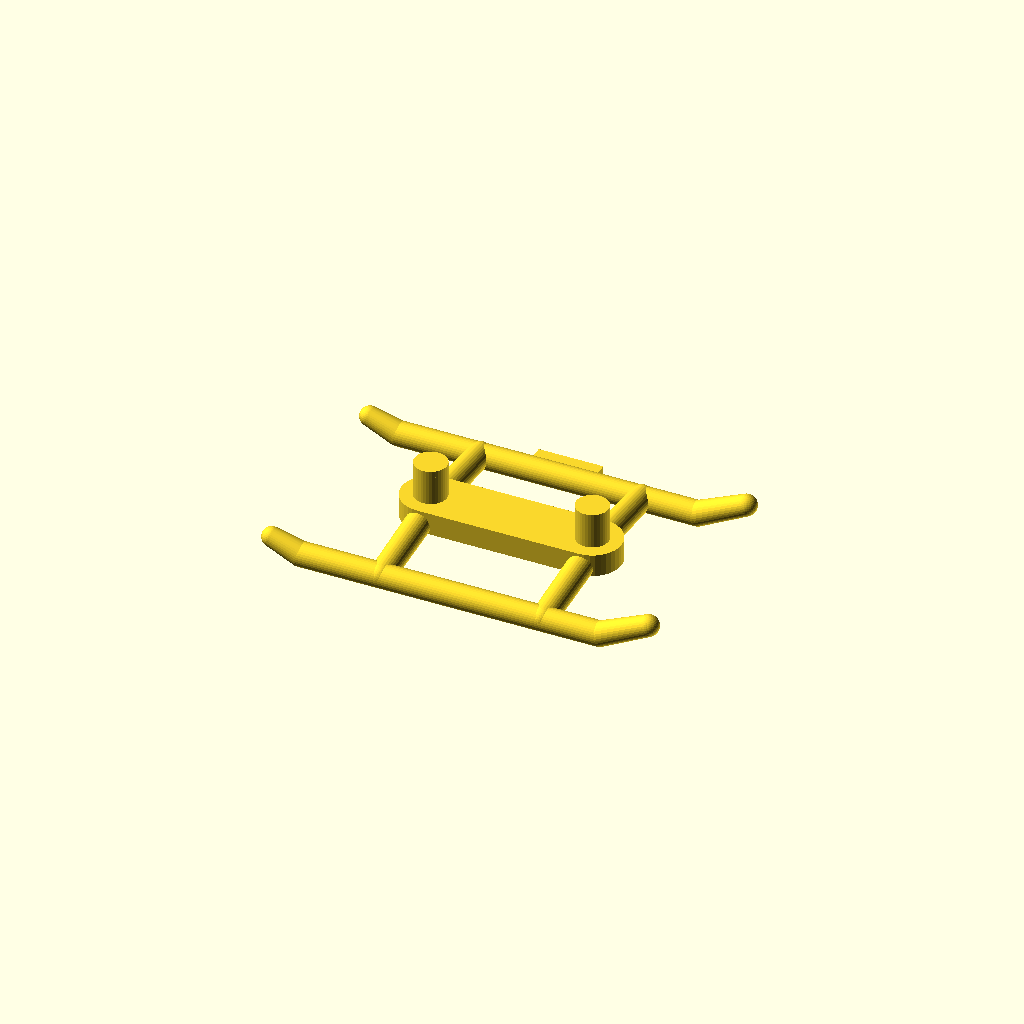
Cell 1: rendered with the file's own defaults.
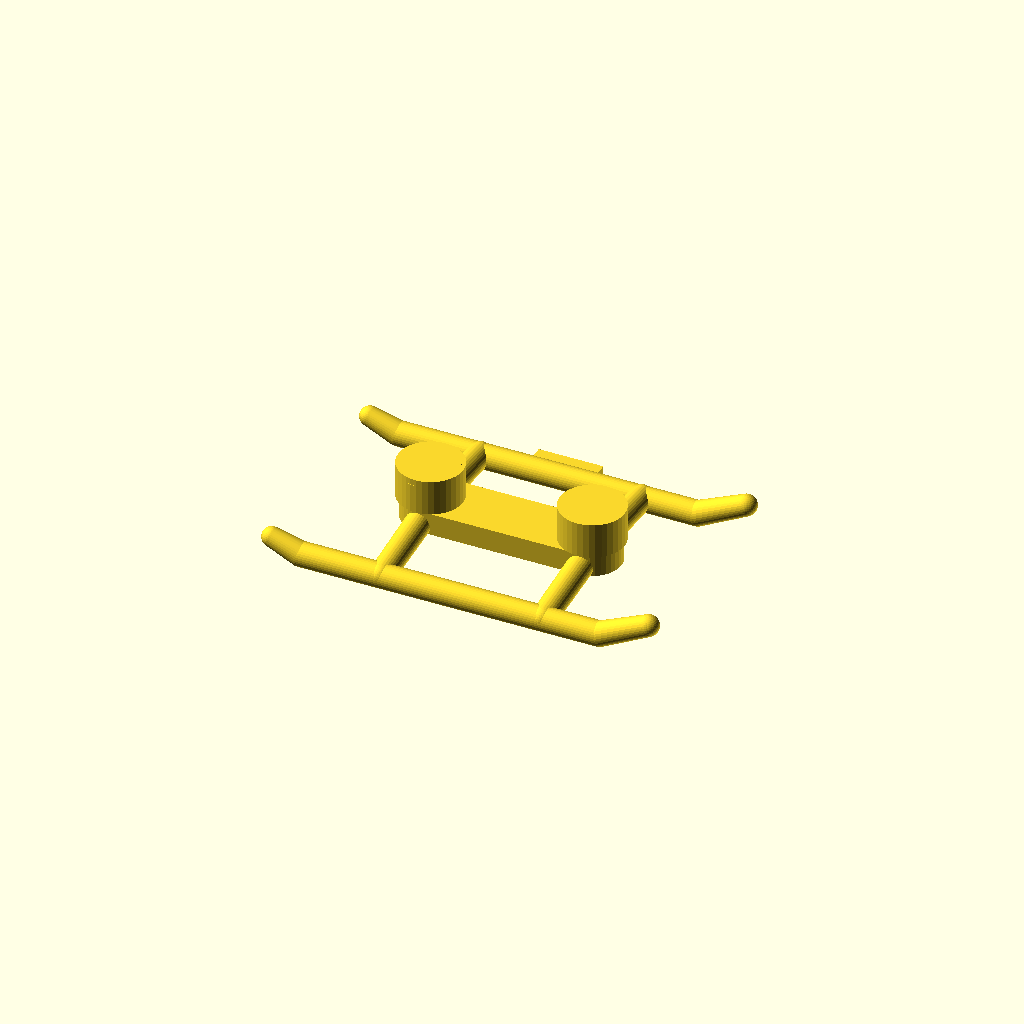
Cell 2: the same model with pin_d = 4.
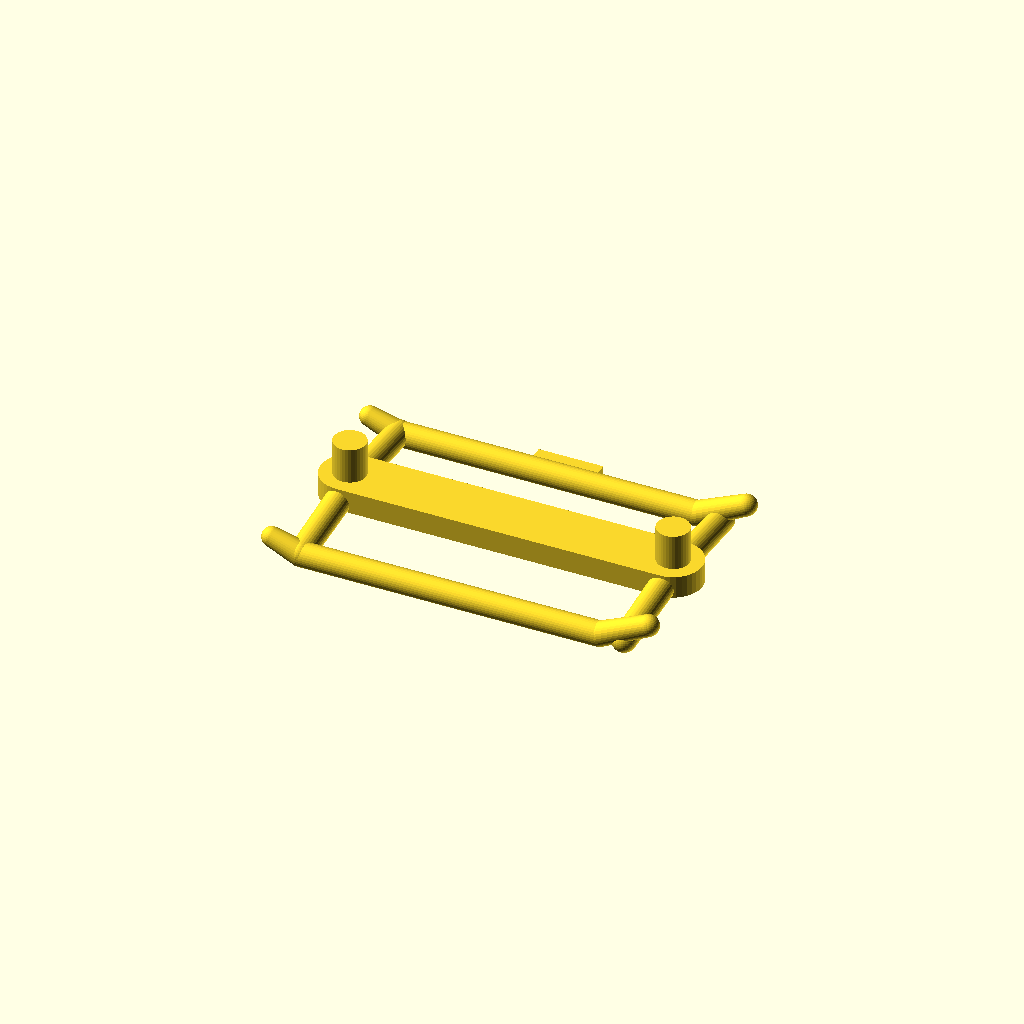
Cell 3 — pin_pitch set to 20, the other parameters unchanged.
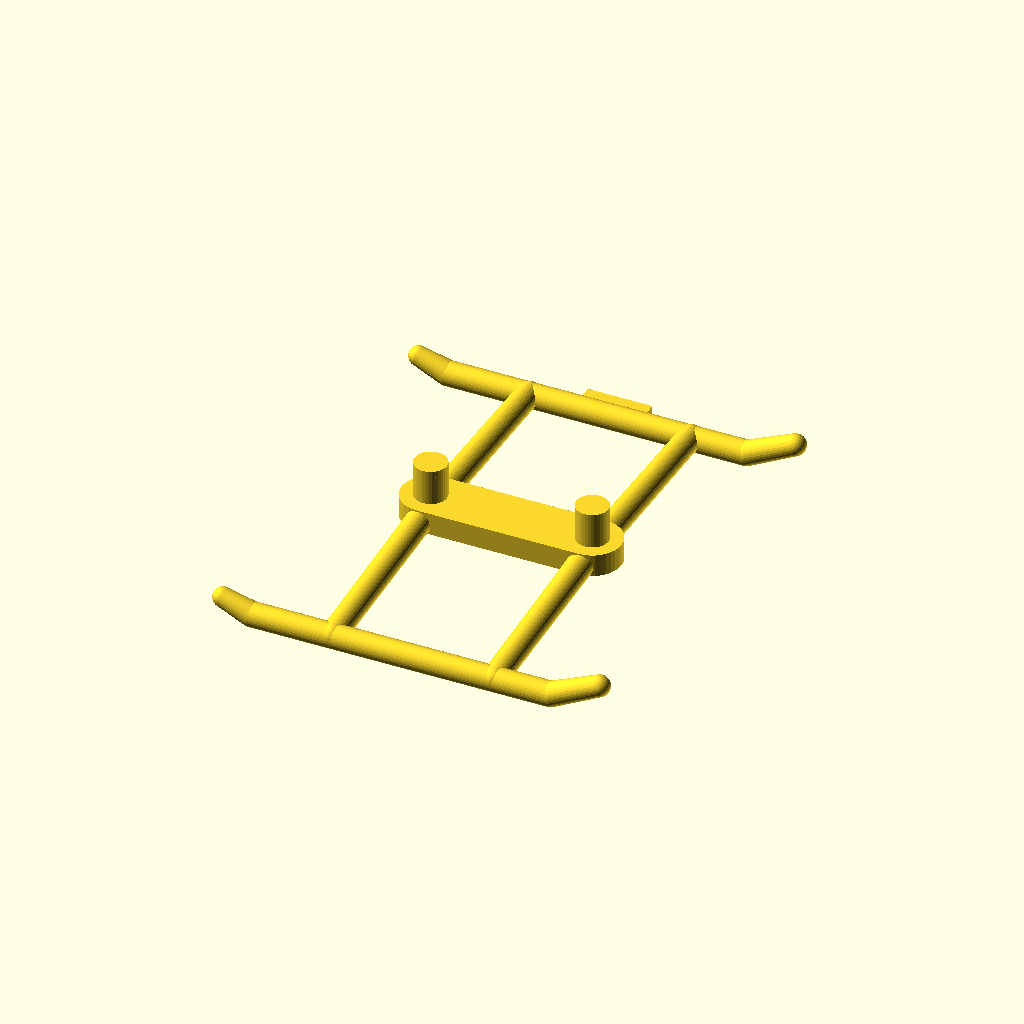
Cell 4 — skid_span set to 26, the other parameters unchanged.
One fixed orthographic camera (rotation 55°, 0°, 25°; colour scheme Cornfield) for every cell.
The OpenSCAD source (models/modular_chopper/04_modular_skids.scad):
// ====================================================================
// Modular Chopper Undercarriage (Skids & Wheeled Taxi Gear)
// Precision modular landing gear interchangeable system.
//
// Engineering Specifications:
// - Standardized Dual Chassis Mounting Pins (2.0mm dia x 2.2mm h, 10.0mm pitch)
// - Matches 2.2mm chassis sockets (0.2mm clearance fit)
// - Option "skids": Twin landing skids (13.0mm track, 24.0mm length, 45° upturns)
//   -> Aligns directly with 13.0mm guide slots on 35mm Helipad base
// - Option "wheels": Tricycle taxi gear (dual main wheels + steerable nose wheel)
// - 100% self-supporting flat print layout at Z = 0
// ====================================================================

$fn = 36;

gear_type = "skids"; // "skids" or "wheels"

pin_d     = 2.0;
pin_h     = 2.2;
pin_pitch = 10.0; // Distance between mounting pins along X
skid_span = 13.0; // Width between skids

module mounting_spine() {
    // Central mounting bridge block
    hull() {
        translate([pin_pitch/2, 0, 0.8])
            cylinder(d = 3.6, h = 1.4, center = false);
        translate([-pin_pitch/2, 0, 0.8])
            cylinder(d = 3.6, h = 1.4, center = false);
    }
    // Twin chassis mounting registration pins
    for (sx = [-pin_pitch/2, pin_pitch/2]) {
        translate([sx, 0, 2.2]) {
            cylinder(d = pin_d, h = pin_h, center = false);
            // Pin lead-in chamfer
            translate([0, 0, pin_h - 0.4])
                cylinder(d1 = pin_d, d2 = pin_d - 0.5, h = 0.4, center = false);
        }
    }
}

module landing_skids() {
    difference() {
        union() {
            mounting_spine();

            // Arched cross struts from spine to skids
            for (sx = [-pin_pitch/2, pin_pitch/2]) {
                for (sy = [-1, 1]) {
                    hull() {
                        translate([sx, 0, 1.4])
                            sphere(d = 1.6);
                        translate([sx, sy * skid_span/2, 0.8])
                            sphere(d = 1.5);
                    }
                }
            }

            // Twin longitudinal skids
            for (sy = [-1, 1]) {
                y = sy * skid_span/2;
                // Main runner tube
                hull() {
                    translate([-10.0, y, 0.75])
                        sphere(d = 1.5);
                    translate([8.5, y, 0.75])
                        sphere(d = 1.5);
                }
                // Front upturned toe (45° angle)
                hull() {
                    translate([8.5, y, 0.75])
                        sphere(d = 1.5);
                    translate([11.5, y, 2.2])
                        sphere(d = 1.3);
                }
                // Rear kick
                hull() {
                    translate([-10.0, y, 0.75])
                        sphere(d = 1.5);
                    translate([-11.8, y, 1.4])
                        sphere(d = 1.2);
                }
                // Boarding step on starboard skid
                if (sy > 0) {
                    translate([0, y + 0.9, 0.75])
                        cube([4.0, 1.0, 0.8], center = true);
                }
            }
        }

        // Flat ground contact plane at Z = 0
        translate([0, 0, -5.0])
            cube([40, 40, 10], center = true);
    }
}

module wheeled_gear() {
    difference() {
        union() {
            mounting_spine();

            // Nose gear strut and wheel (+X)
            hull() {
                translate([pin_pitch/2, 0, 1.2])
                    sphere(d = 1.6);
                translate([pin_pitch/2 + 2.0, 0, 0.8])
                    sphere(d = 1.6);
            }
            // Nose wheel
            translate([pin_pitch/2 + 2.0, 0, 1.8])
                rotate([90, 0, 0])
                    cylinder(d = 3.6, h = 1.4, center = true);

            // Main rear gear outrigger struts (-X)
            for (sy = [-1, 1]) {
                hull() {
                    translate([-pin_pitch/2, 0, 1.2])
                        sphere(d = 1.6);
                    translate([-pin_pitch/2, sy * 6.0, 0.8])
                        sphere(d = 1.6);
                }
                // Rear wheels
                translate([-pin_pitch/2, sy * 6.0, 1.8])
                    rotate([90, 0, 0])
                        cylinder(d = 4.0, h = 1.5, center = true);
            }
        }

        // Flat ground contact plane at Z = 0
        translate([0, 0, -5.0])
            cube([40, 40, 10], center = true);
    }
}

if (gear_type == "skids") {
    landing_skids();
} else if (gear_type == "wheels") {
    wheeled_gear();
}
Customizer parameters (derived from the source; name, type, default, range or options):
gear_type: string, default "skids"
pin_d: number, default 2
pin_h: number, default 2.2
pin_pitch: number, default 10
skid_span: number, default 13
